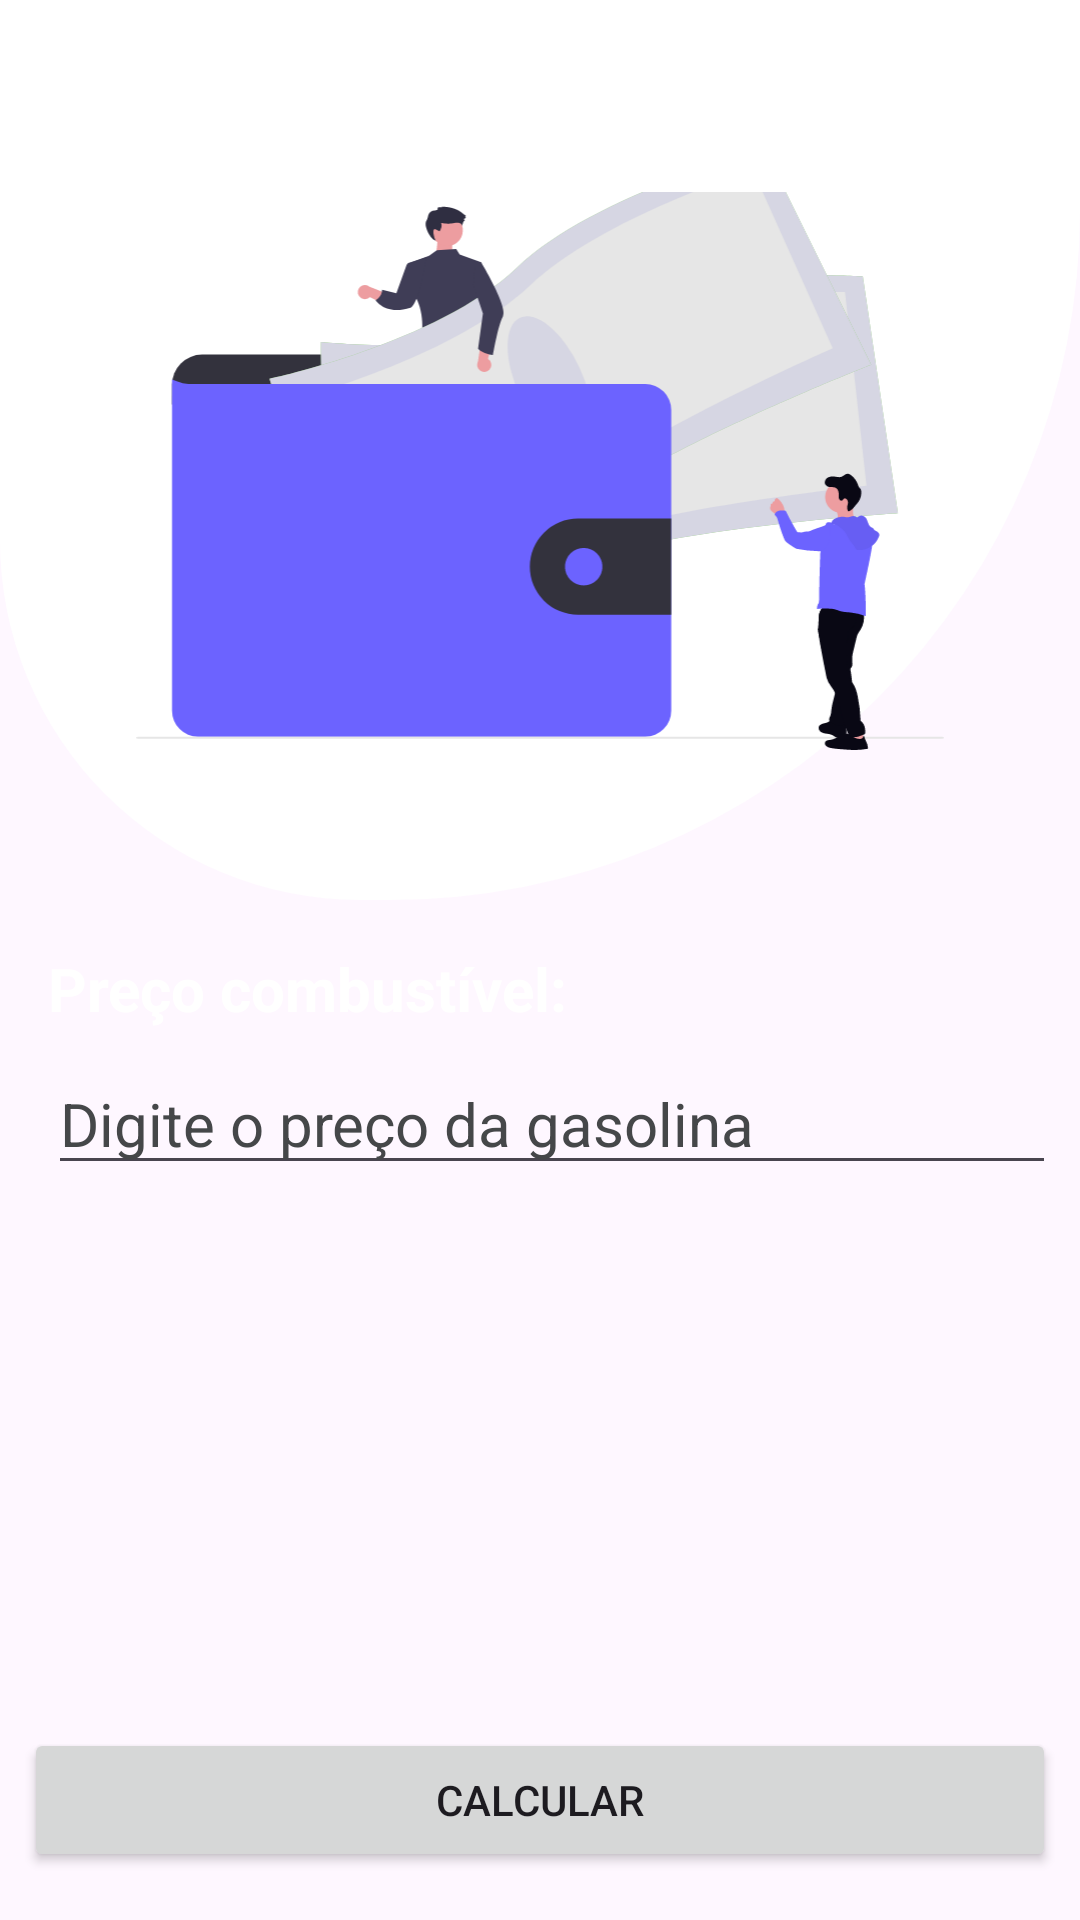

Layout XML and referenced resources for this Android screen:
<!-- AndroidManifest.xml: application theme Theme._BoraCalcular -->
<!-- res/layout/activity_preco.xml -->
<?xml version="1.0" encoding="utf-8"?>
<androidx.constraintlayout.widget.ConstraintLayout xmlns:android="http://schemas.android.com/apk/res/android"
    xmlns:app="http://schemas.android.com/apk/res-auto"
    xmlns:tools="http://schemas.android.com/tools"
    android:id="@+id/main"
    android:background="@color/background"
    android:layout_width="match_parent"
    android:layout_height="match_parent"
    tools:context=".PrecoActivity">

    <LinearLayout
        android:id="@+id/linearLayout3"
        android:layout_width="match_parent"
        android:layout_height="300dp"
        android:background="@drawable/bg_botton_redondo2"
        android:gravity="center"
        app:layout_constraintEnd_toEndOf="parent"
        app:layout_constraintStart_toStartOf="parent"
        app:layout_constraintTop_toTopOf="parent">

        <ImageView
            android:layout_width="300dp"
            android:layout_height="200dp"
            android:src="@drawable/ic_preco">

        </ImageView>
    </LinearLayout>


    <TextView
        android:id="@+id/tvPreco"
        android:layout_width="wrap_content"
        android:layout_height="wrap_content"
        android:layout_marginStart="16dp"
        android:layout_marginTop="16dp"
        android:text="Preço combustível:"
        android:textColor="@color/white"
        android:textSize="20sp"
        android:textStyle="bold"
        app:layout_constraintStart_toStartOf="parent"
        app:layout_constraintTop_toBottomOf="@+id/linearLayout3" />

    <EditText
        android:id="@+id/editPreco"
        android:layout_width="0dp"
        android:layout_height="wrap_content"
        android:layout_marginStart="16dp"
        android:layout_marginTop="8dp"
        android:layout_marginEnd="8dp"
        android:ems="10"
        android:hint="Digite o preço da gasolina"
        android:inputType="number|numberDecimal"
        android:textColor="@color/material_dynamic_neutral30"
        android:textColorHint="@color/material_dynamic_neutral30"
        android:textSize="20sp"
        app:layout_constraintEnd_toEndOf="parent"
        app:layout_constraintStart_toStartOf="parent"
        app:layout_constraintTop_toBottomOf="@+id/tvPreco" />

    <Button
        android:id="@+id/btnPrecoCalcular"
        android:layout_width="0dp"
        android:layout_height="wrap_content"
        android:layout_marginStart="8dp"
        android:layout_marginEnd="8dp"
        android:layout_marginBottom="16dp"
        android:text="Calcular"
        app:layout_constraintBottom_toBottomOf="parent"
        app:layout_constraintEnd_toEndOf="parent"
        app:layout_constraintStart_toStartOf="parent" />

    <com.google.android.material.appbar.MaterialToolbar
        android:id="@+id/toolbar_Preco"
        android:layout_width="match_parent"
        android:layout_height="wrap_content"
        android:background="@color/white"
        android:minHeight="?attr/actionBarSize"
        app:title=""
        app:layout_constraintEnd_toEndOf="parent"
        app:layout_constraintStart_toStartOf="parent"
        app:layout_constraintTop_toTopOf="parent"
         />


</androidx.constraintlayout.widget.ConstraintLayout>
<!-- resources referenced by this layout -->
<resources>
  <!-- drawable bg_botton_redondo2 (drawable) -->
  <?xml version="1.0" encoding="utf-8"?>
  <shape xmlns:android="http://schemas.android.com/apk/res/android">
      <solid android:color="@color/white"></solid>
      <corners android:topLeftRadius="0dp"
              android:topRightRadius="0dp"
              android:bottomRightRadius="230dp"
              android:bottomLeftRadius="120dp"></corners>
      <padding android:top="12dp"
              android:right="12dp"
              android:left="12dp"
              android:bottom="12dp"></padding>
  </shape>
  <!-- drawable ic_preco: vector/xml drawable (drawable, 21405 chars, omitted) -->
  <style name="Theme._BoraCalcular" parent="Base.Theme._BoraCalcular" />
  <style name="Base.Theme._BoraCalcular" parent="Theme.Material3.DayNight.NoActionBar">
          
          
      </style>
  <!-- not gathered from this repository: default colours our renderer supplied (Android Studio template values) -->
  <color name="white">#FFFFFFFF</color>
</resources>
